Image classification data set "data" (shkj250/nailong_dataset on GitHub). Class labels (2): nailong, naiwa.

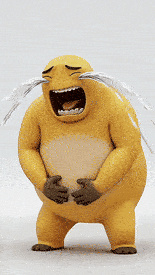
Label: naiwa

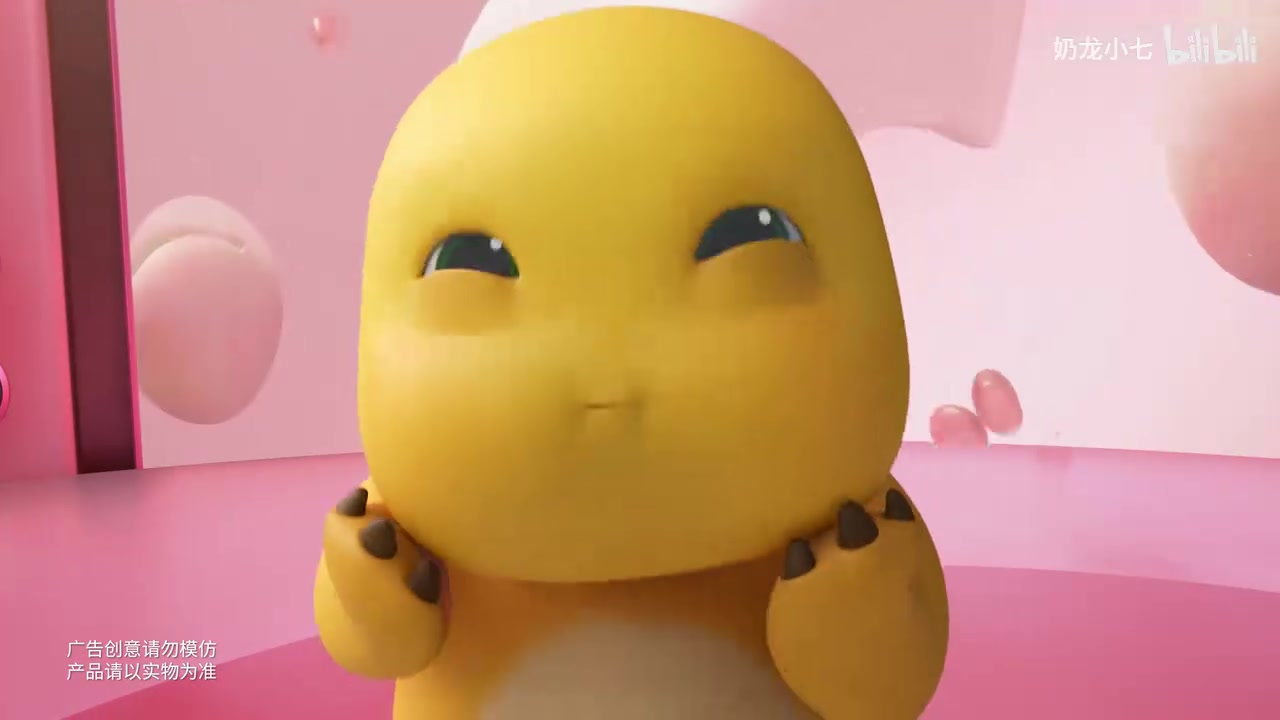
Label: nailong

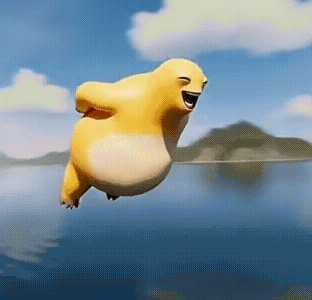
Label: naiwa

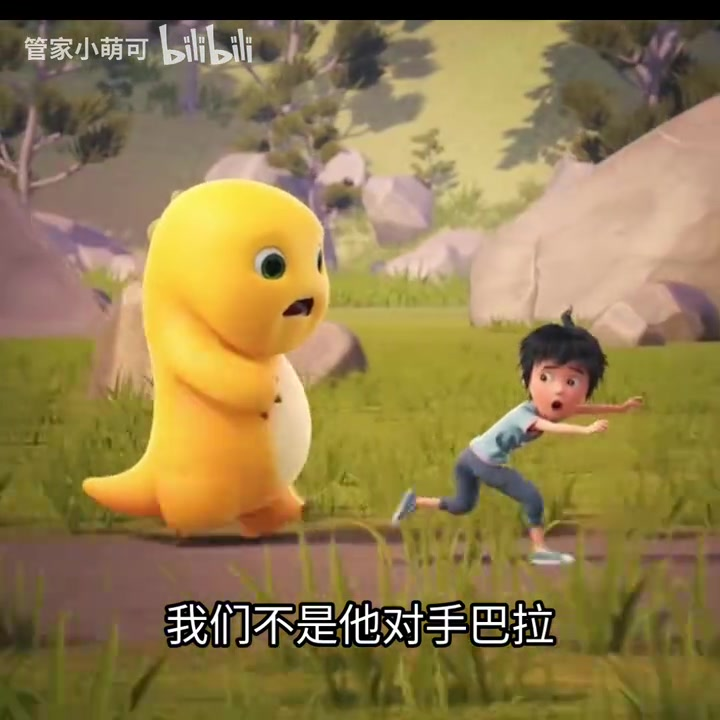
Label: nailong

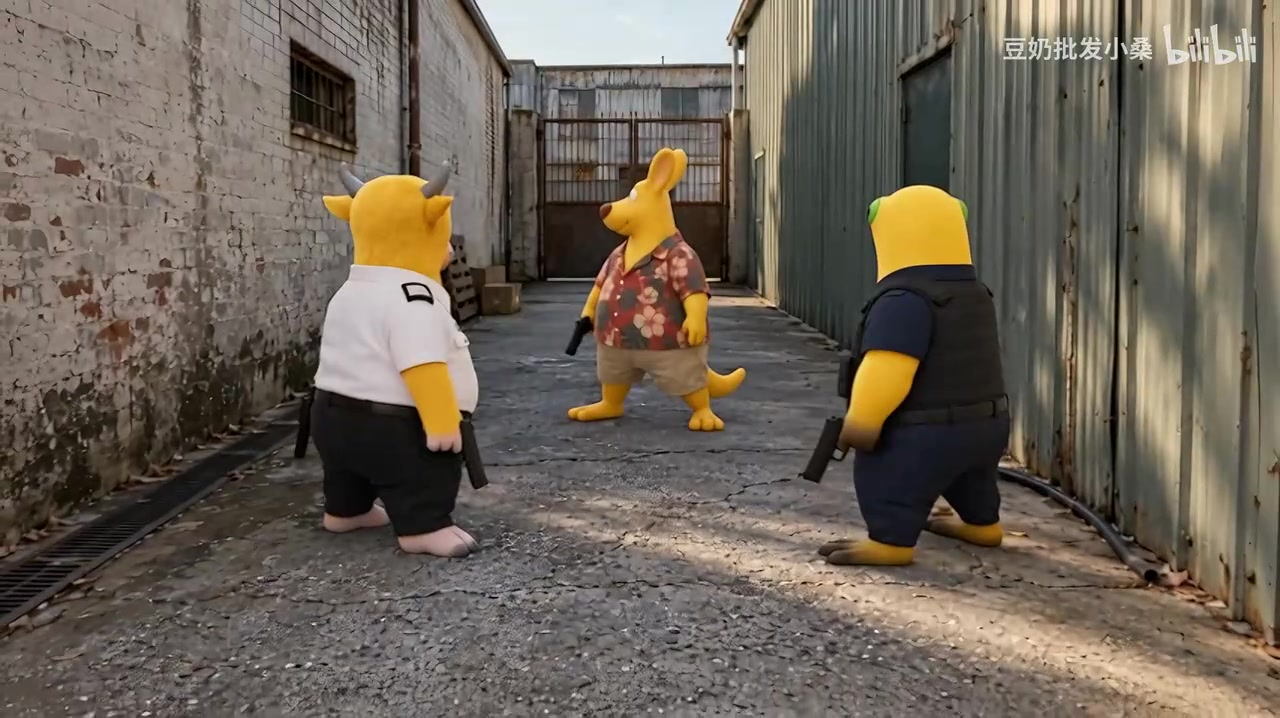
Label: naiwa

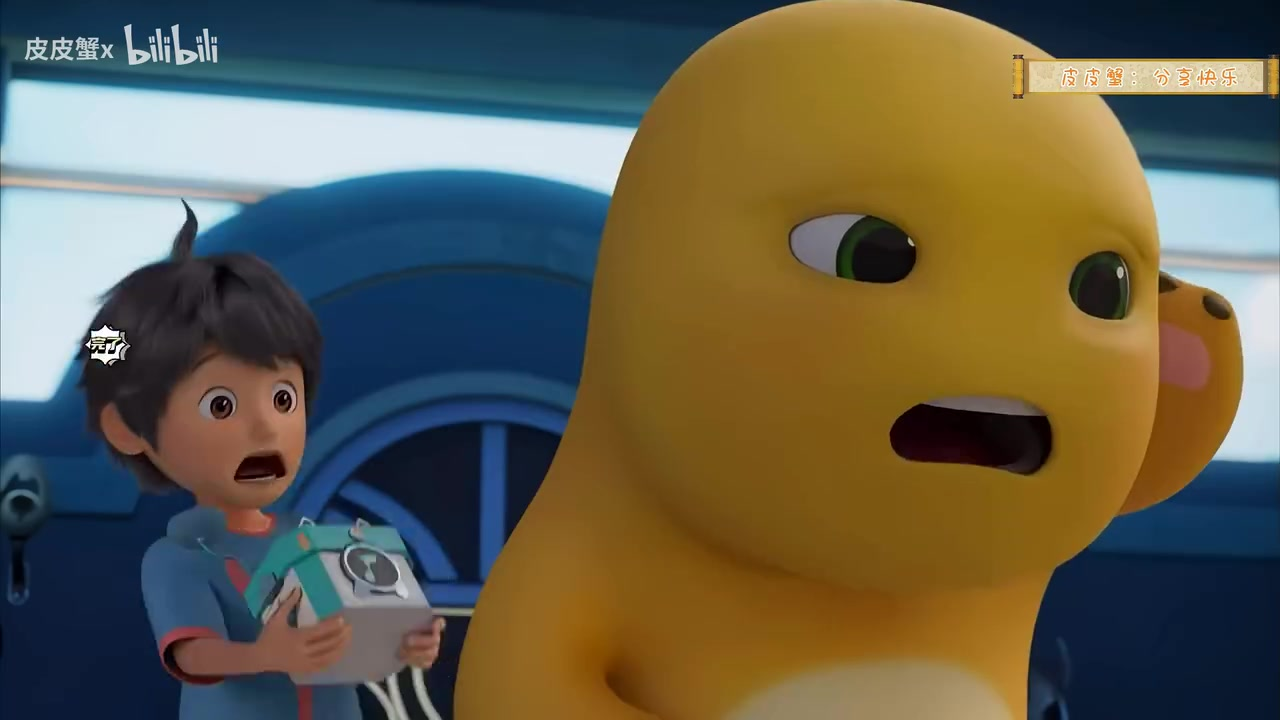
Label: nailong
